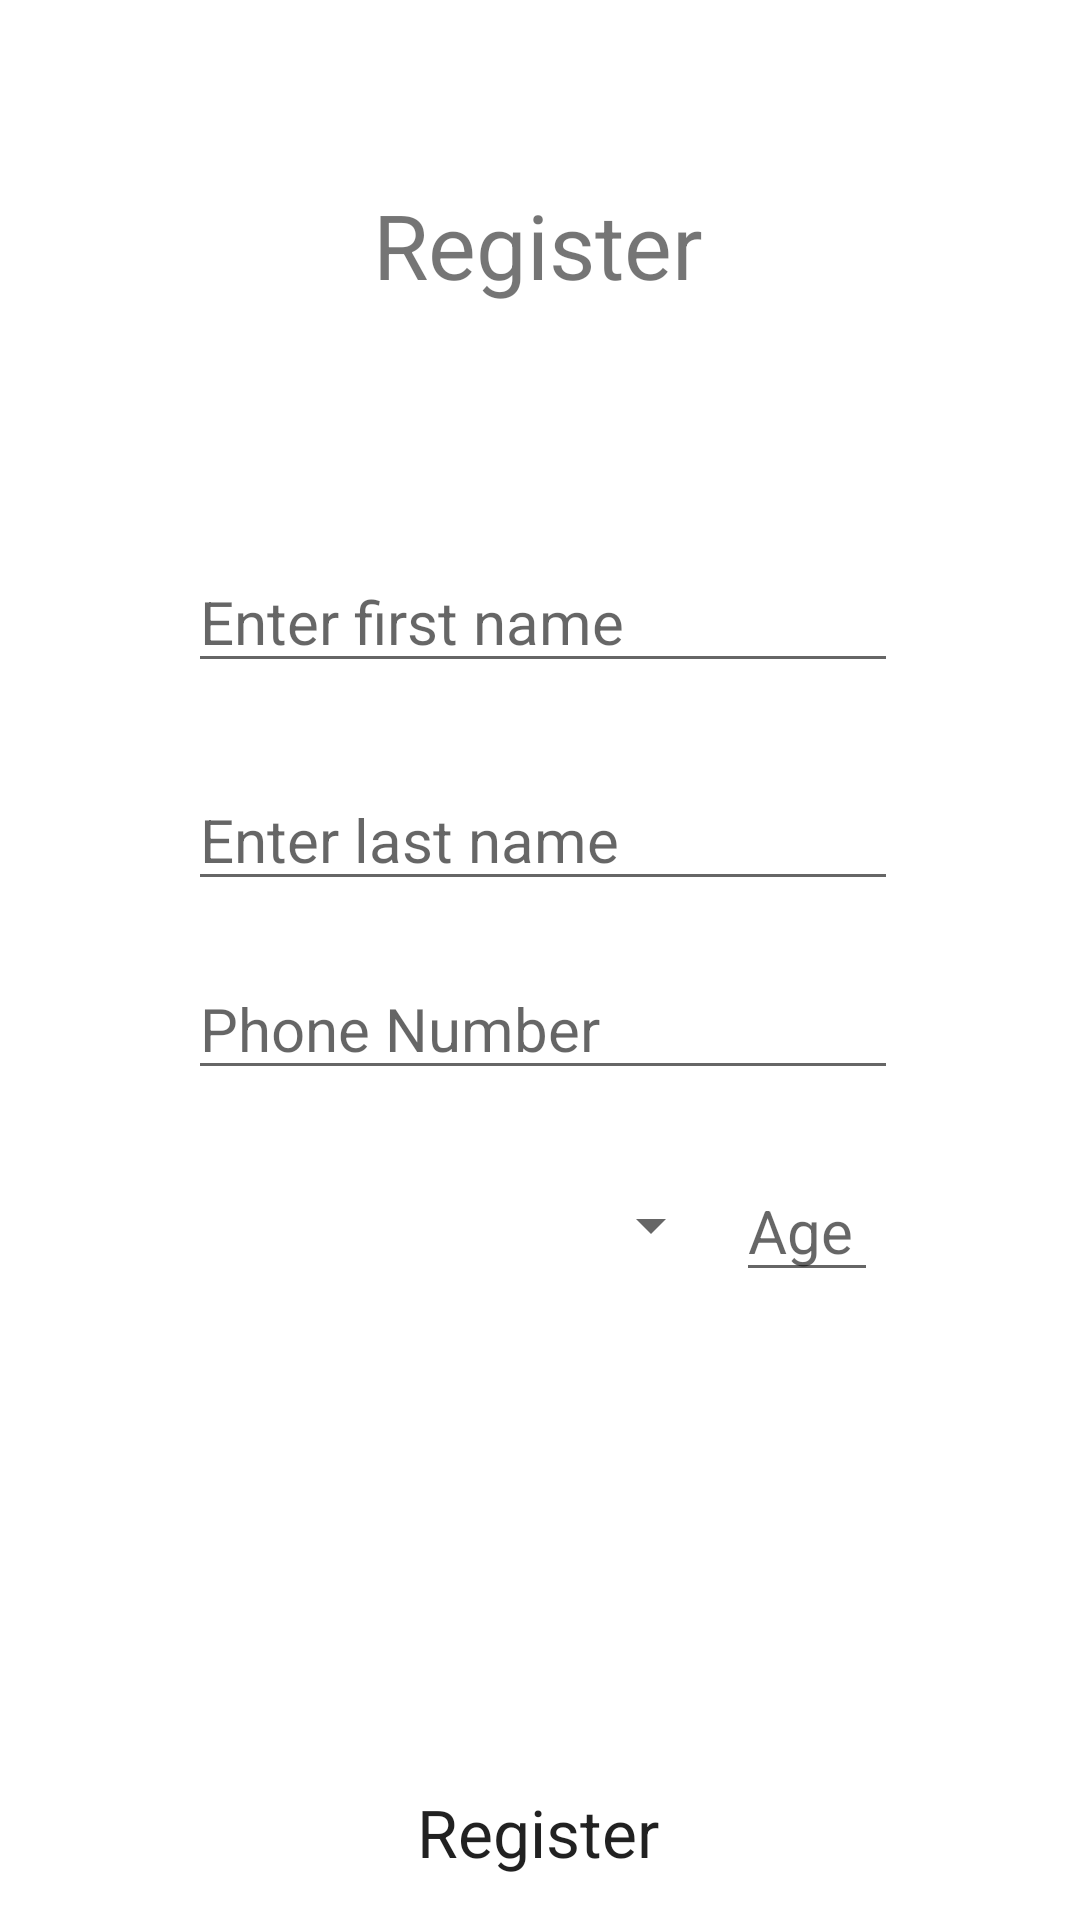

Write the Android layout XML for this screen, with the resource values it uses.
<!-- AndroidManifest.xml: application theme Theme.BizHub -->
<!-- res/layout/activity_register.xml -->
<?xml version="1.0" encoding="utf-8"?>
<androidx.constraintlayout.widget.ConstraintLayout xmlns:android="http://schemas.android.com/apk/res/android"
    xmlns:app="http://schemas.android.com/apk/res-auto"
    xmlns:tools="http://schemas.android.com/tools"
    android:layout_width="match_parent"
    android:layout_height="match_parent">
    


    <TextView
        android:id="@+id/textView"
        android:layout_width="139dp"
        android:layout_height="45dp"
        android:gravity="center"
        android:text="Register"
        android:textSize="30sp"
        app:layout_constraintBottom_toBottomOf="parent"
        app:layout_constraintEnd_toEndOf="parent"
        app:layout_constraintHorizontal_bias="0.498"
        app:layout_constraintStart_toStartOf="parent"
        app:layout_constraintTop_toTopOf="parent"
        app:layout_constraintVertical_bias="0.099" />


    <Button
        android:id="@+id/button_register"
        android:layout_width="wrap_content"
        android:layout_height="wrap_content"
        android:text="Register"
        android:textSize="22sp"
        app:layout_constraintBottom_toBottomOf="parent"
        app:layout_constraintEnd_toEndOf="parent"
        app:layout_constraintHorizontal_bias="0.498"
        app:layout_constraintStart_toStartOf="parent"
        app:layout_constraintTop_toTopOf="parent"
        app:layout_constraintVertical_bias="0.976" />


    <EditText
        android:id="@+id/first_name"
        android:layout_width="wrap_content"
        android:layout_height="wrap_content"
        android:ems="10"
        android:hint="Enter first name"
        android:inputType="textEmailAddress"
        android:textSize="20sp"
        app:layout_constraintBottom_toBottomOf="parent"
        app:layout_constraintEnd_toEndOf="parent"
        app:layout_constraintHorizontal_bias="0.509"
        app:layout_constraintStart_toStartOf="parent"
        app:layout_constraintTop_toTopOf="parent"
        app:layout_constraintVertical_bias="0.308" />

    <EditText
        android:id="@+id/last_name"
        android:layout_width="wrap_content"
        android:layout_height="wrap_content"
        android:ems="10"
        android:hint="Enter last name"
        android:inputType="text"
        android:textSize="20sp"
        app:layout_constraintBottom_toBottomOf="parent"
        app:layout_constraintEnd_toEndOf="parent"
        app:layout_constraintHorizontal_bias="0.509"
        app:layout_constraintStart_toStartOf="parent"
        app:layout_constraintTop_toTopOf="parent"
        app:layout_constraintVertical_bias="0.43" />

    <EditText
        android:id="@+id/age"
        android:layout_width="wrap_content"
        android:layout_height="wrap_content"
        android:ems="2"
        android:hint="Age"
        android:inputType="number"
        android:textSize="20sp"
        app:layout_constraintBottom_toBottomOf="parent"
        app:layout_constraintEnd_toEndOf="parent"
        app:layout_constraintHorizontal_bias="0.785"
        app:layout_constraintStart_toStartOf="parent"
        app:layout_constraintTop_toTopOf="parent"
        app:layout_constraintVertical_bias="0.649" />

    <EditText
        android:id="@+id/phone"
        android:layout_width="wrap_content"
        android:layout_height="wrap_content"
        android:ems="10"
        android:hint="Phone Number"
        android:inputType="phone"
        android:textSize="20sp"
        app:layout_constraintBottom_toBottomOf="parent"
        app:layout_constraintEnd_toEndOf="parent"
        app:layout_constraintHorizontal_bias="0.509"
        app:layout_constraintStart_toStartOf="parent"
        app:layout_constraintTop_toTopOf="parent"
        app:layout_constraintVertical_bias="0.536" />

    <Spinner
        android:id="@+id/spinnergender"
        android:layout_width="170dp"
        android:layout_height="45dp"
        android:hint="Gender"
        app:layout_constraintBottom_toBottomOf="parent"
        app:layout_constraintEnd_toEndOf="parent"
        app:layout_constraintHorizontal_bias="0.373"
        app:layout_constraintStart_toStartOf="parent"
        app:layout_constraintTop_toTopOf="parent"
        app:layout_constraintVertical_bias="0.649" />


</androidx.constraintlayout.widget.ConstraintLayout>
<!-- resources referenced by this layout -->
<resources>
  <style name="Theme.BizHub" parent="Theme.MaterialComponents.DayNight.DarkActionBar">
          
  
          <item name="colorPrimary">#2580e2</item>
          <item name="colorPrimaryVariant">#2580e2</item>
  
          <item name="colorOnPrimary">@color/white</item>
          
          <item name="colorSecondary">#429ef3</item>
          <item name="colorSecondaryVariant">#429ef3</item>
          <item name="colorOnSecondary">@color/black</item>
          
          <item name="android:statusBarColor" tools:targetApi="l">?attr/colorPrimaryVariant</item>
          
          <item name="shapeAppearanceSmallComponent">@style/ShapeAppearance.App.SmallComponent</item>
          <item name="textAppearanceButton">@style/TextAppearance.App.Button</item>4
          <item name="buttonStyle">@style/ShapeAppearance.App.SmallComponent</item>
          <item name="textInputStyle">@style/Widget.MaterialComponents.TextInputLayout.OutlinedBox</item>
          <item name="fontFamily">@font/montserrat</item>
  
      </style>
  <color name="white">#FFFFFFFF</color>
  <color name="black">#FF000000</color>
  <style name="ShapeAppearance.App.SmallComponent" parent="ShapeAppearance.MaterialComponents.SmallComponent">
          <item name="cornerFamily">rounded</item>
          <item name="cornerSize">24dp</item>
      </style>
  <style name="TextAppearance.App.Button" parent="TextAppearance.MaterialComponents.Button">
          
      </style>
</resources>
